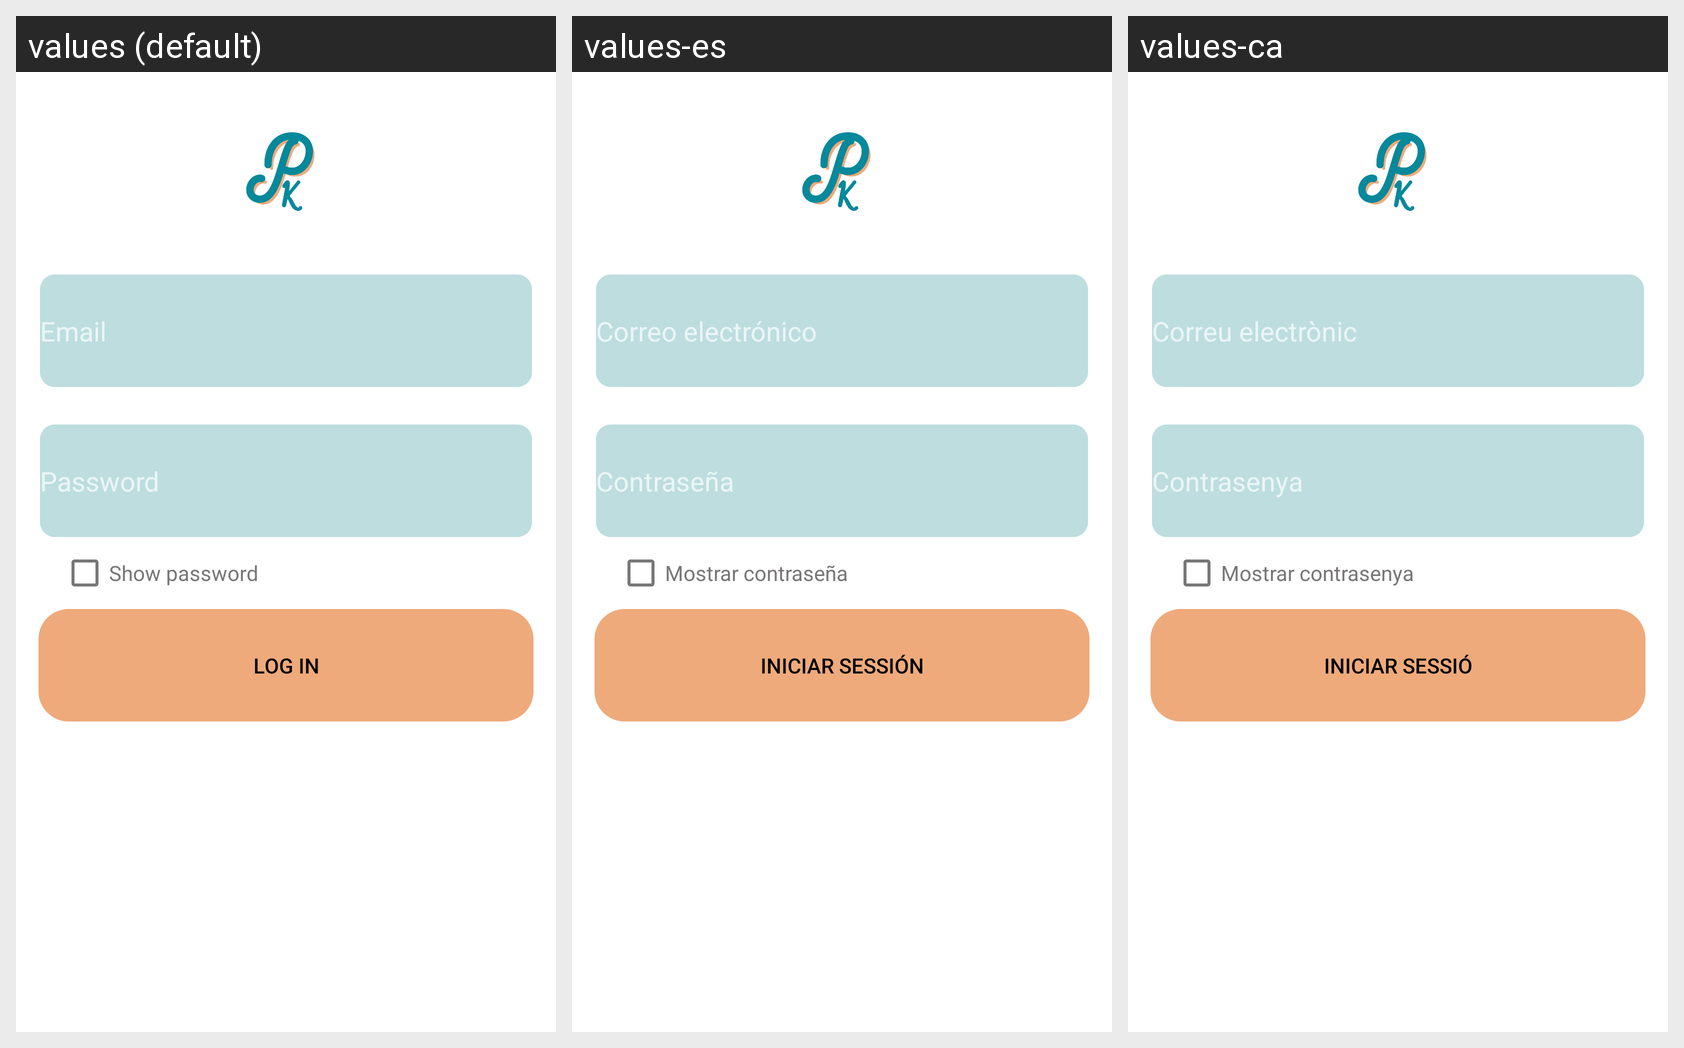

The Android screen above is rendered under several locales of the same app. Produce the string resources it draws, with the default and per-locale values.
Android screen res/layout/activity_login.xml rendered under 3 locales, left to right: values (default), values-es, values-ca. Device: Nexus 5 (rendered at 1080×1920; each locale shown at half size, 540×960, under a caption strip naming it); theme Theme.AppCompat.NoActionBar.
Strings drawn on this screen, with the default value and each locale's value (text and hints the layout hard-codes, and strings that could not be matched under every locale, appear in the picture but are not listed):

email
  values: Email
  values-es: Correo electrónico
  values-ca: Correu electrònic

password
  values: Password
  values-es: Contraseña
  values-ca: Contrasenya

showPassword
  values: Show password
  values-es: Mostrar contraseña
  values-ca: Mostrar contrasenya

iniciar_ses
  values: Log in
  values-es: Iniciar sessión
  values-ca: Iniciar sessió
